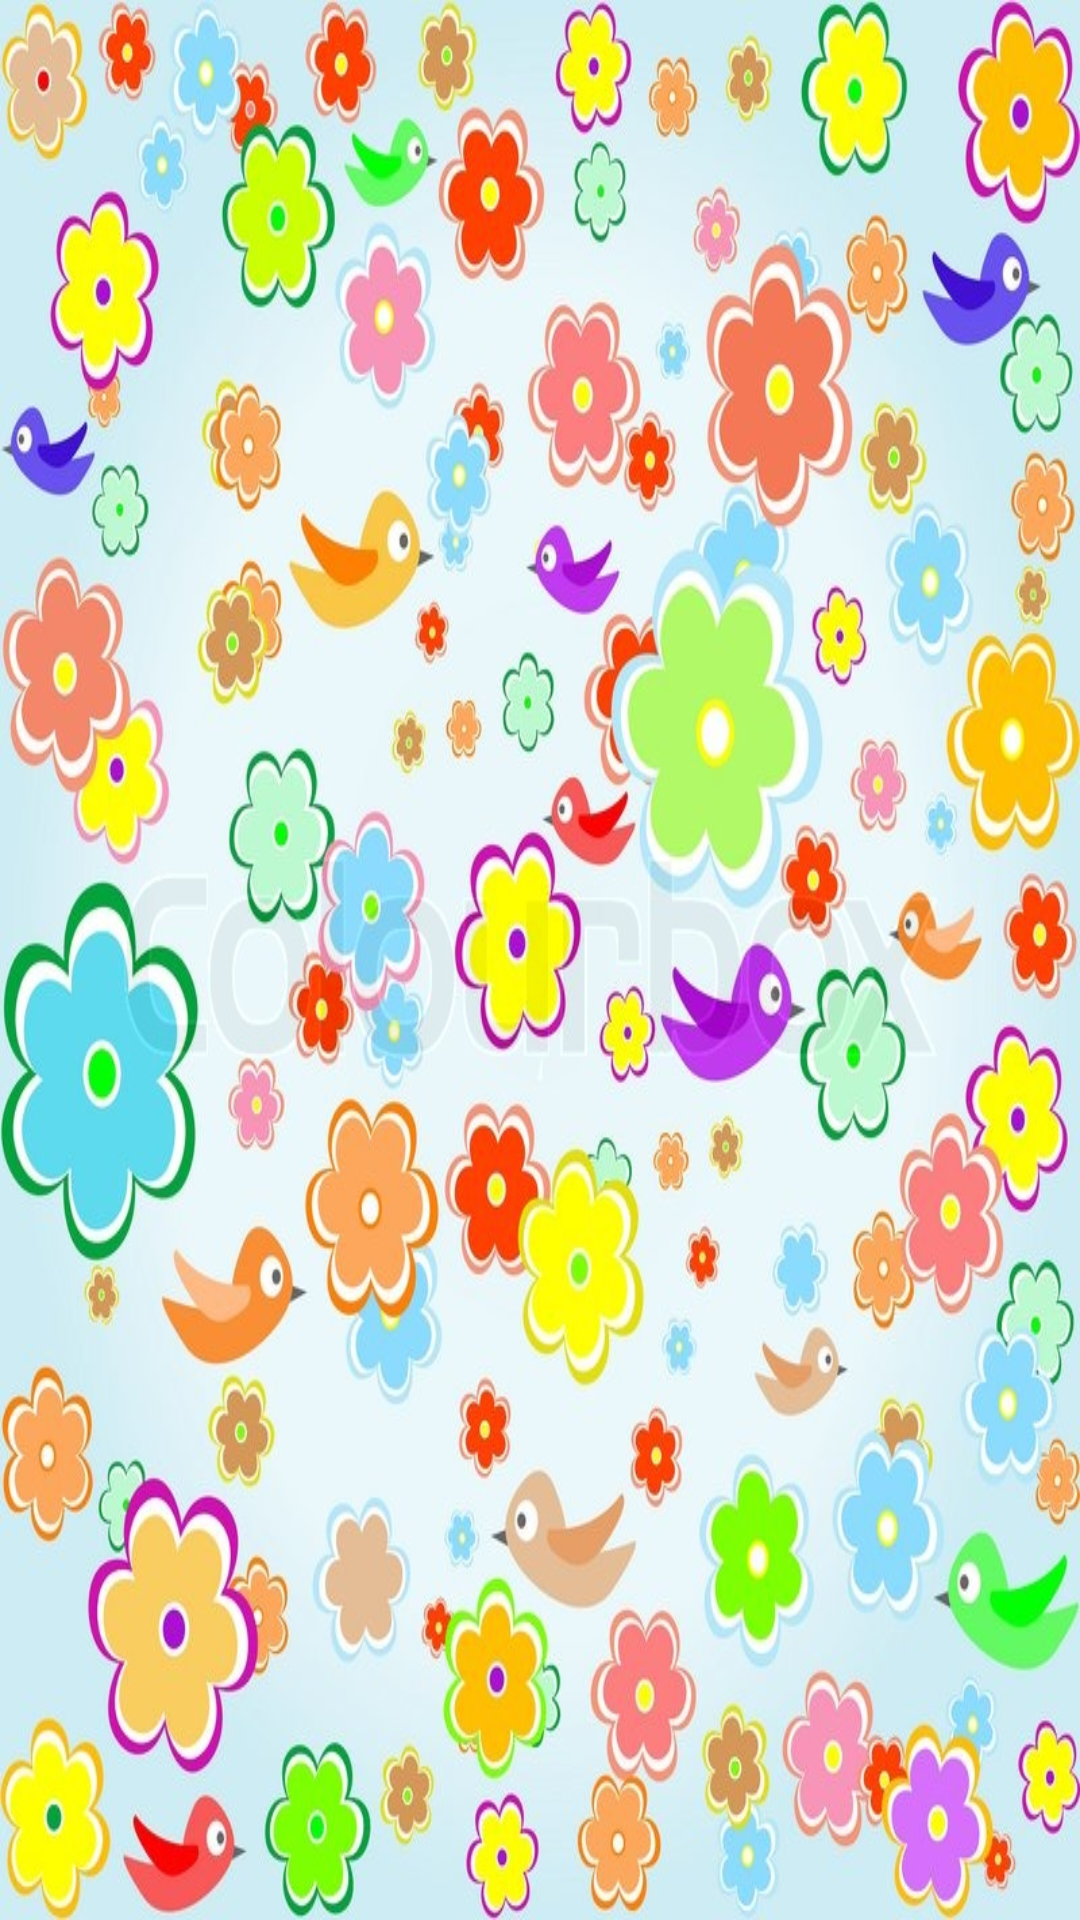

Write the Android layout XML for this screen, with the resource values it uses.
<!-- AndroidManifest.xml: application theme Theme.AppCompat.Light.NoActionBar -->
<!-- res/layout/flower.xml -->
<?xml version="1.0" encoding="utf-8"?>
<LinearLayout xmlns:android="http://schemas.android.com/apk/res/android"
    xmlns:app="http://schemas.android.com/apk/res-auto"
    xmlns:tools="http://schemas.android.com/tools"
    android:layout_width="match_parent"
    android:layout_height="match_parent"
    android:background="@drawable/flower_back2"
    tools:context="com.example.user.kidbox.FlowerActivity">

    <HorizontalScrollView
        android:layout_width="wrap_content"
        android:layout_height="wrap_content"
        android:layout_gravity="center_vertical"
        android:scrollbars="none" >

        <LinearLayout
            android:id="@+id/id_gallery"
            android:layout_width="wrap_content"
            android:layout_height="wrap_content"
            android:layout_gravity="center_vertical"
            android:orientation="horizontal" >
        </LinearLayout>
    </HorizontalScrollView>

</LinearLayout>
<!-- resources referenced by this layout -->
<resources>
  <!-- drawable flower_back2: jpg bitmap (drawable-v21, 185721 bytes) -->
</resources>
